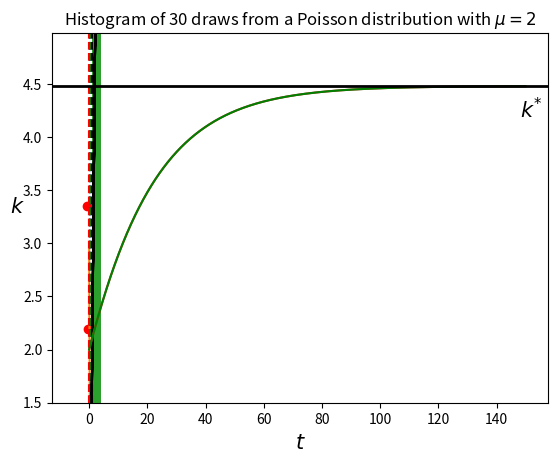

Source code (Python):
import numpy as np
import scipy as sp
import matplotlib.pyplot as plt

from scipy import stats

x = np.linspace(-5.0,5.0,500) # An array of 500 evenly-spaced 
                              # observations from -5.0 to 5.0
ydensity = stats.norm.pdf(x)  # The standard normal density
ycdf = stats.norm.cdf(x)      # The standard normal CDF

# The following should be self-explanatory.
# Feel free to play around with them.
plt.plot(x,ydensity)
plt.ylim(0,max(ydensity)+0.1)
plt.xlabel(r"$x$",fontsize = 16)
plt.ylabel(r"$f(x)$",fontsize = 16)
plt.show()
# This can be executed to resize plots
# Don't do it unless you really need to!
# plt.rcParams['figure.figsize'] = (8,8)

plt.plot(x,ycdf,'r')
plt.ylim(-0.1,max(ycdf)+0.05)
plt.xlabel(r"$x$",fontsize = 16)
plt.ylabel(r"$F(x)$",fontsize = 16)
plt.show()

rv1 = stats.norm()
rv2 = stats.norm(2,1.5) # Mean and standard deviation are passed
rv3 = stats.norm(-1,0.5)

plt.plot(x,rv1.pdf(x),'k')
plt.plot(x,rv2.pdf(x),'k--') # Notice the line formatting commands
plt.plot(x,rv3.pdf(x),'k-.')
plt.xlabel(r"$x$",fontsize = 16)
plt.ylabel(r"$f(x)$",fontsize = 16)
plt.show()

Mean,Variance = rv2.stats()
print(Mean)
print(Variance)

lmbda = 3
expRV = stats.expon(scale = 1/lmbda) # This is how you can pass
                                     # the rate parameter lmbda

expRV.mean()

expRV.median()

expRV.var()

x = np.arange(0,5,0.1)
plt.plot(x,expRV.pdf(x))
plt.show()

# This is how you get percentiles
p95 = expRV.ppf(0.95)
p60 = expRV.ppf(0.60)
p30 = expRV.ppf(0.30)
p50 = expRV.median() # :-)

x = np.arange(0,1.5,0.1)
plt.plot(x,expRV.cdf(x),'k',linewidth=2)
plt.axvline(x=p95,color='k',linestyle='--')
# plt.axhline(y=0.95,color='k',linestyle='--') # If you insist...
plt.axvline(x=p60,color='b',linestyle='--')
plt.axvline(x=p50,color='g',linestyle='--')
plt.axvline(x=p30,color='r',linestyle='--')
plt.show()

mu = 2
PoRV = stats.poisson(mu)

k=np.arange(0,10)
plt.bar(k,PoRV.pmf(k))
plt.xlabel(r'$k$',fontsize = 16)
plt.ylabel(r'PMF',fontsize = 16, rotation=0, horizontalalignment='right')
plt.show()

smpl = PoRV.rvs(30)
print(smpl)

plt.hist(smpl,bins=k)
plt.ylim(0,11)
plt.title(r'Histogram of 30 draws from a Poisson distribution with $\mu=%d$'%(mu))
plt.show()

dist_continu = [d for d in dir(stats) if isinstance(getattr(stats,d), stats.rv_continuous)]
dist_discrete = [d for d in dir(stats) if isinstance(getattr(stats,d), stats.rv_discrete)]

# Produce a sample of Xs and Ys
nobs = 40
x = stats.norm.rvs(10,7,nobs) # We can pass the mean and stdev in this way as well
eps = stats.norm.rvs(0,4,nobs)
y = -2.0 + 3.0*x + eps

# And regress them
R = stats.linregress(x,y)
fittedy = R.intercept + R.slope*x

plt.scatter(x,y,color='r')
plt.plot(x,fittedy,'k')
plt.xlabel(r'$x$',fontsize = 16)
plt.ylabel(r'$y$',fontsize = 16)
plt.show()

n = 0.02
delta = 0.05
s = 0.2
A = 1
alpha = 0.3
k0 = 2
Tmax = 150
t = np.arange(0,Tmax,0.1)

def f(k,TFP,al):
    return TFP*k**al
def rhs(k,t,s,n,delta,A,alpha):
       return s*f(k,A,alpha)-(n+delta)*k
k = sp.integrate.odeint(rhs,k0,t,args = (s,n,delta,A,alpha))

plt.plot(t,k)
plt.xlabel(r'$t$',fontsize = 15)
plt.ylabel(r'$k$',fontsize = 15)
plt.show()

a = 0.0001
b = np.max(k)*100
kstar = sp.optimize.brentq(rhs,a,b,args=(t,s,n,delta,A,alpha))

plt.plot(t,k,color = 'g')
plt.axhline(y=kstar,color='k',linewidth = 2)
plt.text(np.max(t)-2,kstar-0.3,r'$k^{*}$',fontsize=15)
plt.ylim(np.min(k)-0.5,np.max(k)+0.5)
plt.xlabel(r'$t$',fontsize = 15)
plt.ylabel(r'$k$',fontsize = 15)
plt.show()